7-way image classification set "PBC_balanced_notebook" from GitHub (AslihanINAN/PBCNet-SE-MBConv); label vocabulary: basophil, eosinophil, erythroblast, lymphocyte, monocyte, neutrophil, platelet.

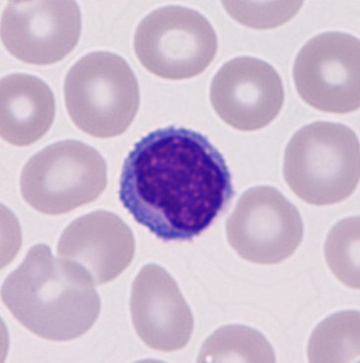
Label: lymphocyte

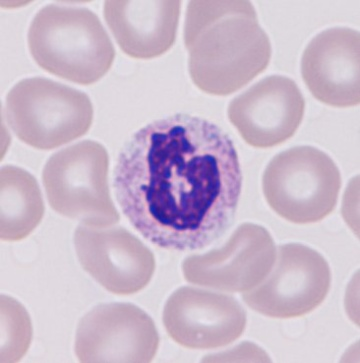
Label: neutrophil

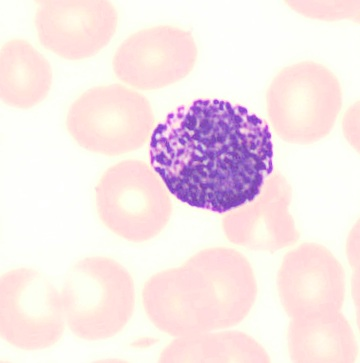
Label: basophil

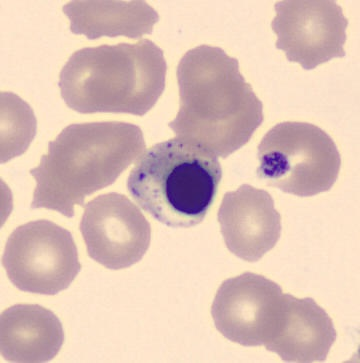
Label: erythroblast

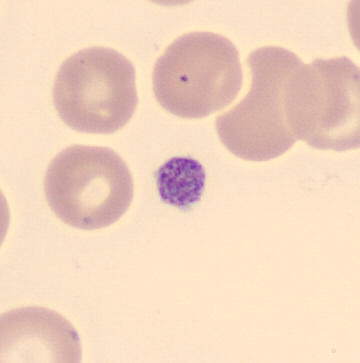
Label: platelet

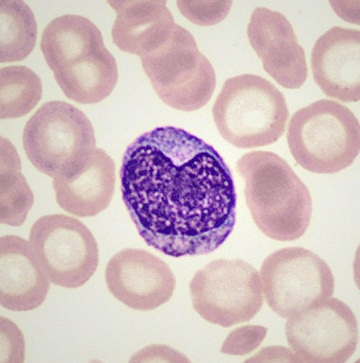
Label: monocyte
